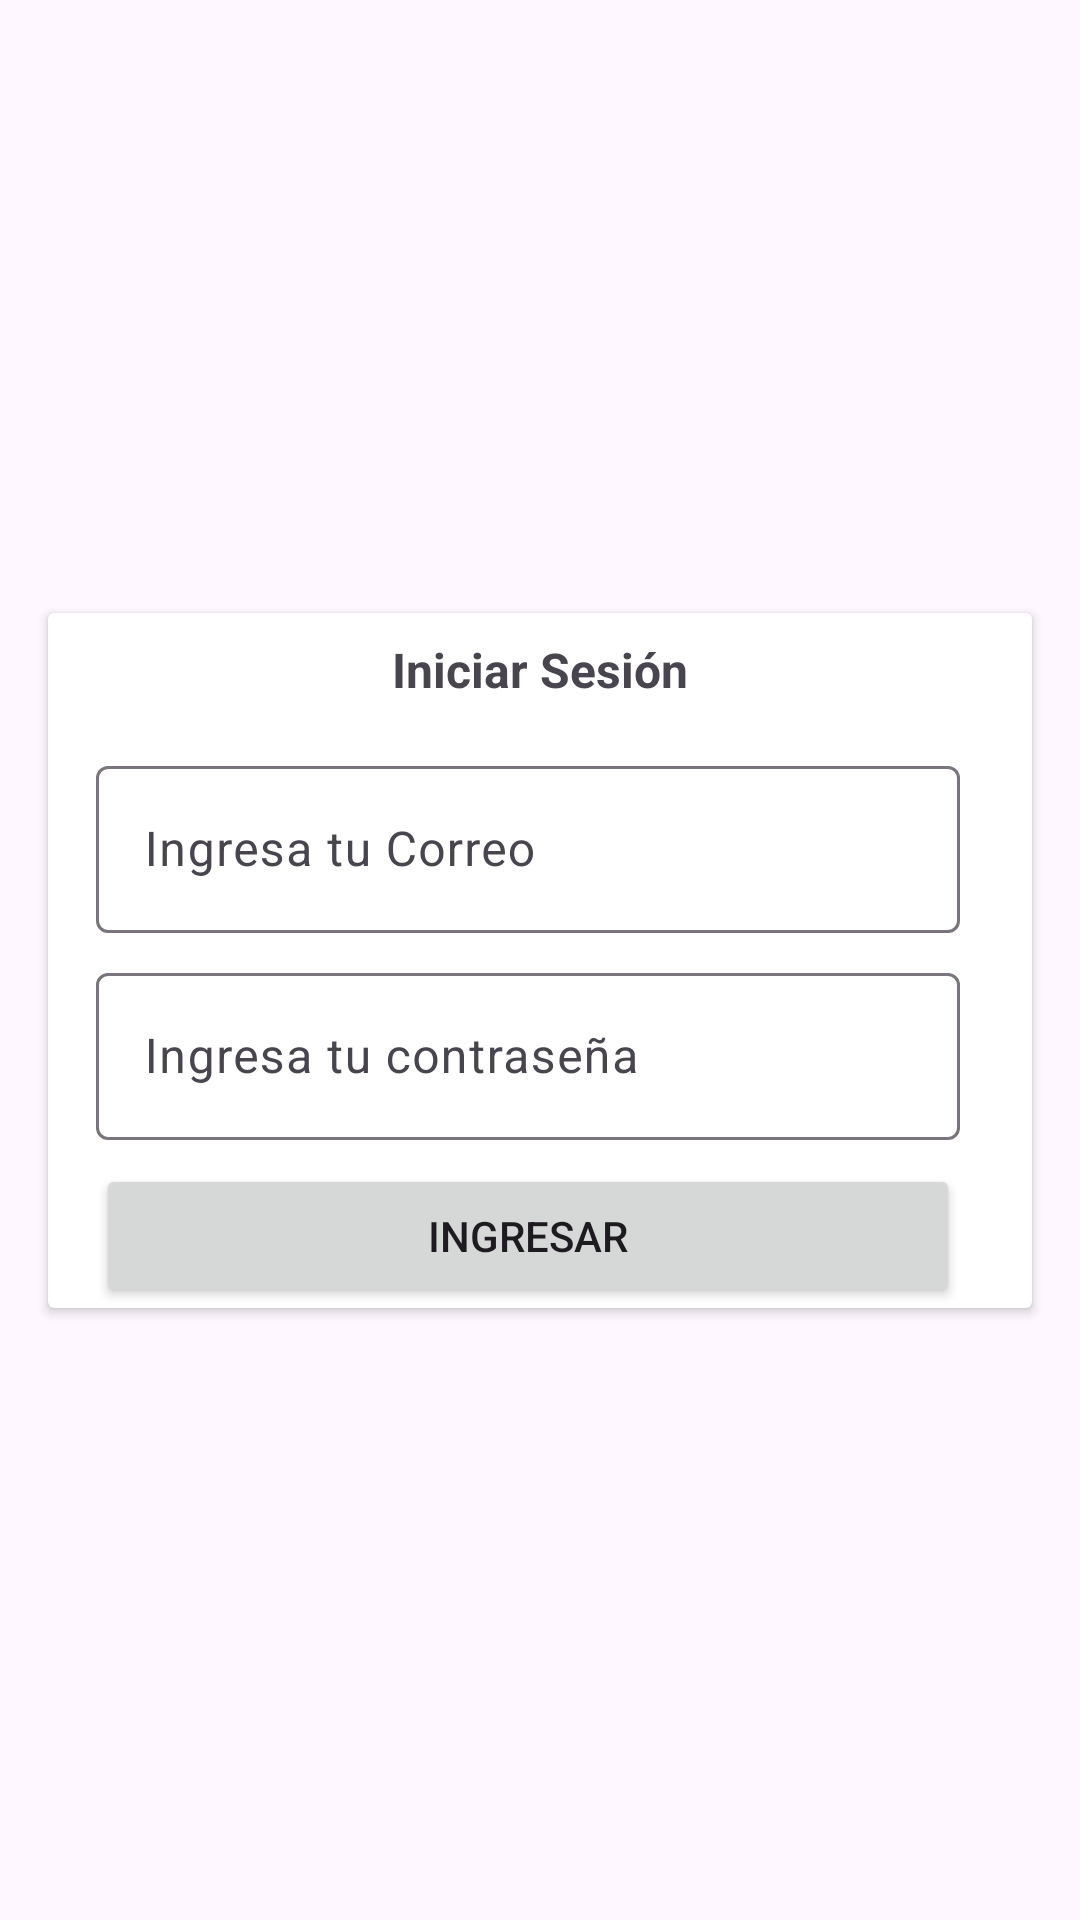

Layout XML and referenced resources for this Android screen:
<!-- AndroidManifest.xml: application theme Theme.ConsumptionAPI -->
<!-- res/layout/activity_login.xml -->
<?xml version="1.0" encoding="utf-8"?>
<androidx.constraintlayout.widget.ConstraintLayout xmlns:android="http://schemas.android.com/apk/res/android"
    xmlns:app="http://schemas.android.com/apk/res-auto"
    xmlns:tools="http://schemas.android.com/tools"
    android:layout_width="match_parent"
    android:layout_height="match_parent"
    tools:context=".Login">

    <androidx.cardview.widget.CardView
        android:layout_width="0dp"
        android:layout_height="wrap_content"
        android:layout_marginStart="16dp"
        android:layout_marginEnd="16dp"
        app:layout_constraintBottom_toBottomOf="parent"
        app:layout_constraintEnd_toEndOf="parent"
        app:layout_constraintStart_toStartOf="parent"
        app:layout_constraintTop_toTopOf="parent">

        <androidx.constraintlayout.widget.ConstraintLayout
            android:layout_width="match_parent"
            android:layout_height="match_parent">

            <TextView
                android:id="@+id/textView"
                android:layout_width="0dp"
                android:layout_height="wrap_content"
                android:layout_marginStart="16dp"
                android:layout_marginTop="8dp"
                android:layout_marginEnd="16dp"
                android:gravity="center"
                android:text="@string/tv_iniciar_sesion"
                android:textSize="16sp"
                android:textStyle="bold"
                app:layout_constraintEnd_toEndOf="parent"
                app:layout_constraintStart_toStartOf="parent"
                app:layout_constraintTop_toTopOf="parent" />

            <com.google.android.material.textfield.TextInputLayout
                android:id="@+id/til_correo"
                android:layout_width="0dp"
                android:layout_height="wrap_content"
                android:layout_marginTop="16dp"
                android:layout_marginEnd="8dp"
                app:layout_constraintEnd_toEndOf="@+id/textView"
                app:layout_constraintStart_toStartOf="@+id/textView"
                app:layout_constraintTop_toBottomOf="@+id/textView">

                <com.google.android.material.textfield.TextInputEditText
                    android:id="@+id/tiel_correo"
                    android:layout_width="match_parent"
                    android:layout_height="wrap_content"
                    android:hint="@string/hint_correo"
                    android:inputType="textWebEmailAddress" />
            </com.google.android.material.textfield.TextInputLayout>

            <com.google.android.material.textfield.TextInputLayout
                android:id="@+id/til_contrasena"
                android:layout_width="0dp"
                android:layout_height="wrap_content"
                android:layout_marginTop="8dp"
                app:layout_constraintEnd_toEndOf="@+id/til_correo"
                app:layout_constraintStart_toStartOf="@+id/til_correo"
                app:layout_constraintTop_toBottomOf="@+id/til_correo">

                <com.google.android.material.textfield.TextInputEditText
                    android:id="@+id/tiel_contrasena"
                    android:layout_width="match_parent"
                    android:layout_height="wrap_content"
                    android:hint="@string/hint_contrasena"
                    android:inputType="textPassword" />
            </com.google.android.material.textfield.TextInputLayout>

            <Button
                android:id="@+id/btn_ingresar"
                android:layout_width="0dp"
                android:layout_height="wrap_content"
                android:layout_marginTop="8dp"
                android:text="@string/btn_ingresar"
                app:layout_constraintEnd_toEndOf="@+id/til_contrasena"
                app:layout_constraintStart_toStartOf="@+id/til_contrasena"
                app:layout_constraintTop_toBottomOf="@+id/til_contrasena" />
        </androidx.constraintlayout.widget.ConstraintLayout>
    </androidx.cardview.widget.CardView>
</androidx.constraintlayout.widget.ConstraintLayout>
<!-- resources referenced by this layout -->
<resources>
  <string name="btn_ingresar">Ingresar</string>
  <string name="hint_contrasena">Ingresa tu contraseña</string>
  <string name="hint_correo">Ingresa tu Correo</string>
  <string name="tv_iniciar_sesion">Iniciar Sesión</string>
  <style name="Theme.ConsumptionAPI" parent="Theme.Material3.DayNight.NoActionBar">
          
          <item name="colorPrimary">@color/purple_500</item>
          <item name="colorPrimaryVariant">@color/purple_700</item>
          <item name="colorOnPrimary">@color/white</item>
          
          <item name="colorSecondary">@color/teal_200</item>
          <item name="colorSecondaryVariant">@color/teal_700</item>
          <item name="colorOnSecondary">@color/black</item>
          
          <item name="android:statusBarColor" tools:targetApi="l">?attr/colorPrimaryVariant</item>
          
      </style>
  <!-- not gathered from this repository: default colours our renderer supplied (Android Studio template values) -->
  <color name="purple_500">#FF6200EE</color>
  <color name="purple_700">#FF3700B3</color>
  <color name="teal_200">#FF03DAC5</color>
  <color name="teal_700">#FF018786</color>
  <color name="black">#FF000000</color>
  <color name="white">#FFFFFFFF</color>
</resources>
